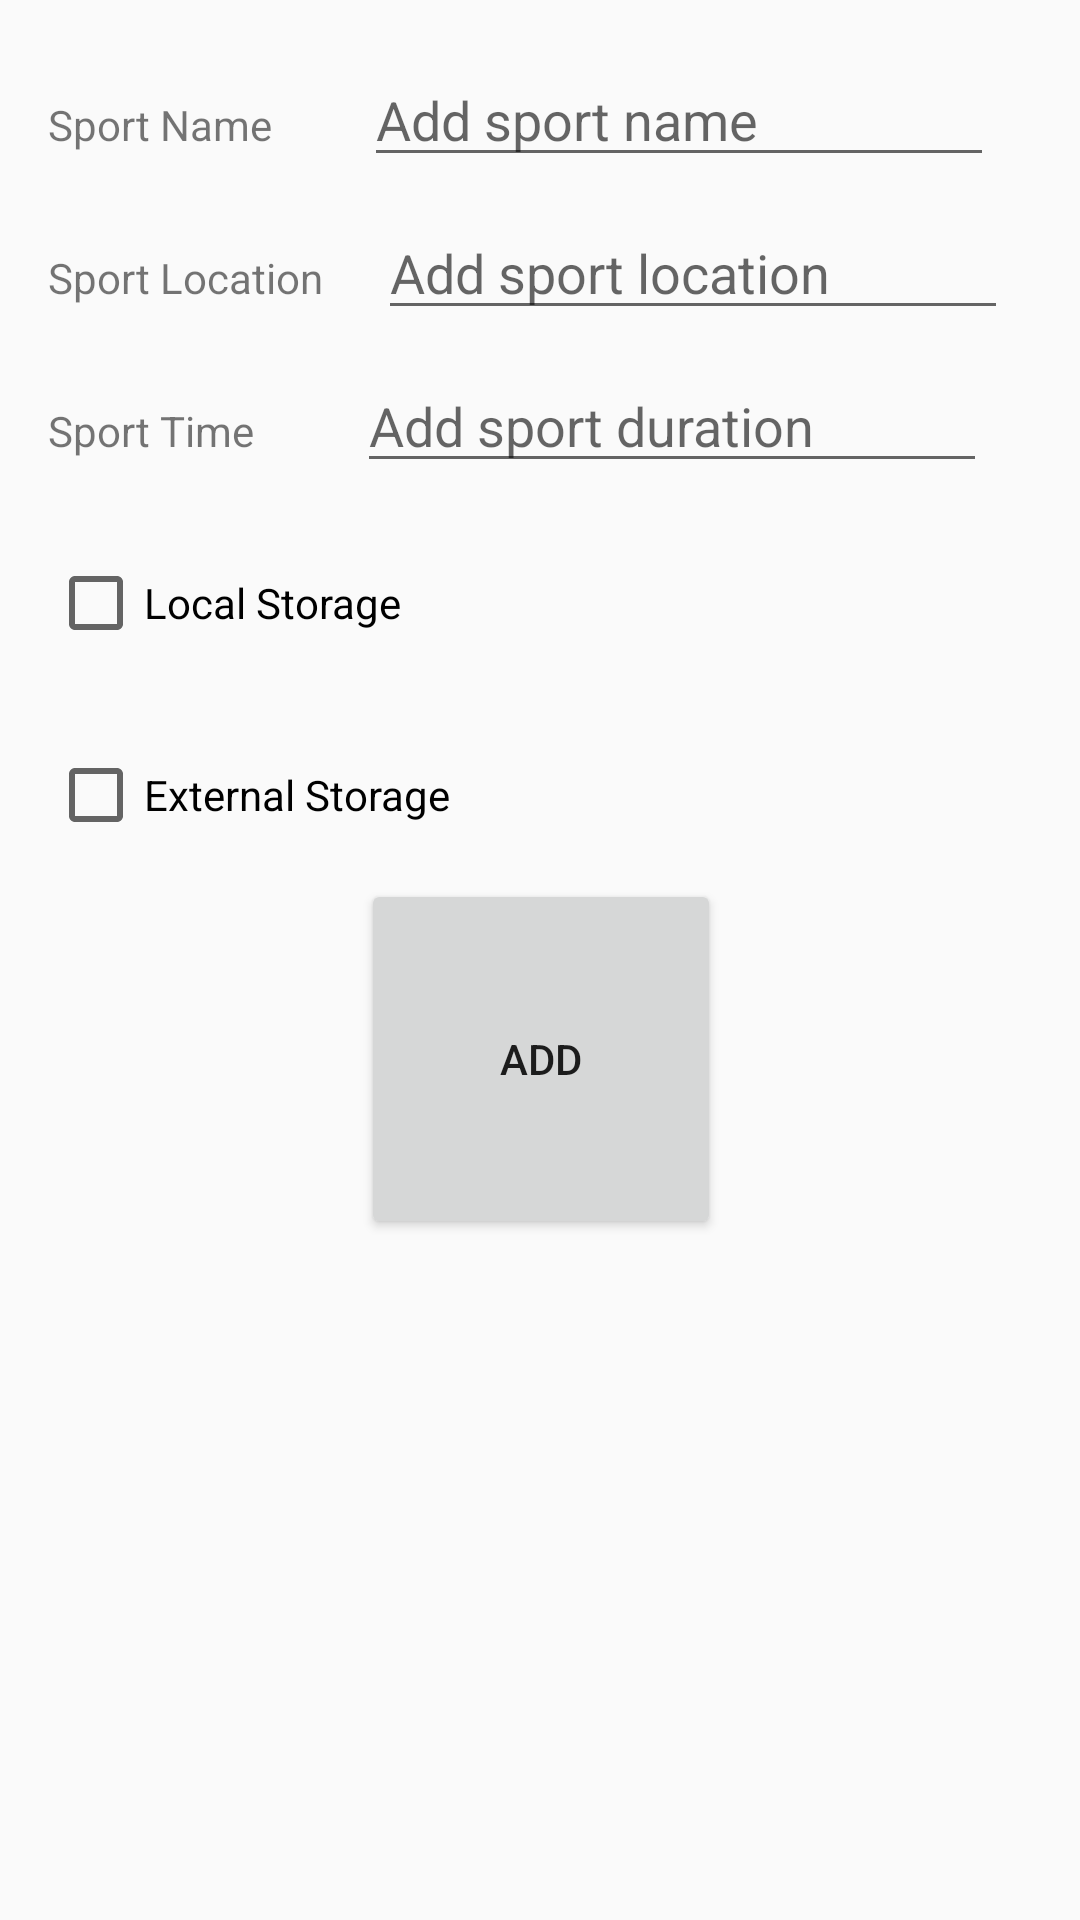

Write the Android layout XML for this screen, with the resource values it uses.
<!-- AndroidManifest.xml: application theme AppTheme -->
<!-- res/layout/fragment_sports.xml -->
<?xml version="1.0" encoding="utf-8"?>
<android.support.constraint.ConstraintLayout
    xmlns:android="http://schemas.android.com/apk/res/android"
    xmlns:app="http://schemas.android.com/apk/res-auto"
    xmlns:tools="http://schemas.android.com/tools"
    android:layout_width="match_parent"
    android:layout_height="match_parent">

    <EditText
        android:id="@+id/sport_Name"
        android:layout_width="wrap_content"
        android:layout_height="wrap_content"
        android:layout_marginStart="8dp"
        android:layout_marginLeft="8dp"
        android:layout_marginEnd="8dp"
        android:layout_marginRight="8dp"
        android:ems="10"
        android:inputType="textPersonName"
        android:hint="@string/sports_fragment_name_hint"
        app:layout_constraintBaseline_toBaselineOf="@+id/SportNameLabel"
        app:layout_constraintEnd_toEndOf="parent"
        app:layout_constraintHorizontal_bias="0.516"
        app:layout_constraintStart_toEndOf="@+id/SportNameLabel" />

    <EditText
        android:id="@+id/sportLocation"
        android:layout_width="wrap_content"
        android:layout_height="wrap_content"
        android:layout_marginStart="8dp"
        android:layout_marginLeft="8dp"
        android:layout_marginEnd="8dp"
        android:layout_marginRight="8dp"
        android:ems="10"
        android:inputType="textPersonName"
        android:hint="@string/sports_fragment_location_hint"
        app:layout_constraintBaseline_toBaselineOf="@+id/locationLabel"
        app:layout_constraintEnd_toEndOf="parent"
        app:layout_constraintHorizontal_bias="0.388"
        app:layout_constraintStart_toEndOf="@+id/locationLabel" />

    <EditText
        android:id="@+id/sportDuration"
        android:layout_width="wrap_content"
        android:layout_height="wrap_content"
        android:layout_marginStart="8dp"
        android:layout_marginLeft="8dp"
        android:layout_marginEnd="8dp"
        android:layout_marginRight="8dp"
        android:ems="10"
        android:inputType="number"
        android:hint="@string/sports_fragment_time_hint"
        app:layout_constraintBaseline_toBaselineOf="@+id/sportTimeLabel"
        app:layout_constraintEnd_toEndOf="parent"
        app:layout_constraintHorizontal_bias="0.531"
        app:layout_constraintStart_toEndOf="@+id/sportTimeLabel" />

    <Button
        android:id="@+id/addButton"
        android:layout_width="120dp"
        android:layout_height="120dp"
        android:layout_marginStart="8dp"
        android:layout_marginLeft="8dp"
        android:layout_marginTop="8dp"
        android:layout_marginEnd="8dp"
        android:layout_marginRight="8dp"
        android:layout_marginBottom="8dp"
        android:text="@string/sport_fragment_button"
        app:layout_constraintBottom_toBottomOf="parent"
        app:layout_constraintEnd_toEndOf="parent"
        app:layout_constraintHorizontal_bias="0.501"
        app:layout_constraintStart_toStartOf="parent"
        app:layout_constraintTop_toBottomOf="@+id/sportDuration"
        app:layout_constraintVertical_bias="0.362" />

    <TextView
        android:id="@+id/SportNameLabel"
        android:layout_width="wrap_content"
        android:layout_height="wrap_content"
        android:layout_marginStart="16dp"
        android:layout_marginLeft="16dp"
        android:layout_marginTop="32dp"
        android:text="@string/sports_fragment_name_label"
        app:layout_constraintStart_toStartOf="parent"
        app:layout_constraintTop_toTopOf="parent" />

    <TextView
        android:id="@+id/locationLabel"
        android:layout_width="wrap_content"
        android:layout_height="wrap_content"
        android:layout_marginStart="16dp"
        android:layout_marginLeft="16dp"
        android:layout_marginTop="32dp"
        android:text="@string/sports_fragment_location_label"
        app:layout_constraintStart_toStartOf="parent"
        app:layout_constraintTop_toBottomOf="@+id/SportNameLabel" />

    <TextView
        android:id="@+id/sportTimeLabel"
        android:layout_width="wrap_content"
        android:layout_height="wrap_content"
        android:layout_marginStart="16dp"
        android:layout_marginLeft="16dp"
        android:layout_marginTop="32dp"
        android:text="@string/sports_fragment_time_label"
        app:layout_constraintStart_toStartOf="parent"
        app:layout_constraintTop_toBottomOf="@+id/locationLabel" />

    <CheckBox
        android:id="@+id/localStorage"
        android:layout_width="wrap_content"
        android:layout_height="wrap_content"
        android:layout_marginStart="16dp"
        android:layout_marginLeft="16dp"
        android:layout_marginTop="32dp"
        android:text="@string/sports_fragment_local_checkbox"
        app:layout_constraintStart_toStartOf="parent"
        app:layout_constraintTop_toBottomOf="@+id/sportTimeLabel" />

    <CheckBox
        android:id="@+id/externaStorage"
        android:layout_width="wrap_content"
        android:layout_height="wrap_content"
        android:layout_marginStart="16dp"
        android:layout_marginLeft="16dp"
        android:layout_marginTop="32dp"
        android:text="@string/sports_fragment_external_checkbox"
        app:layout_constraintEnd_toEndOf="@+id/localStorage"
        app:layout_constraintHorizontal_bias="0.0"
        app:layout_constraintStart_toStartOf="parent"
        app:layout_constraintTop_toBottomOf="@+id/localStorage" />

</android.support.constraint.ConstraintLayout>
<!-- resources referenced by this layout -->
<resources>
  <string name="sport_fragment_button">Add</string>
  <string name="sports_fragment_external_checkbox">External Storage</string>
  <string name="sports_fragment_local_checkbox">Local Storage</string>
  <string name="sports_fragment_location_hint">Add sport location</string>
  <string name="sports_fragment_location_label">Sport Location</string>
  <string name="sports_fragment_name_hint">Add sport name</string>
  <string name="sports_fragment_name_label">Sport Name</string>
  <string name="sports_fragment_time_hint">Add sport duration</string>
  <string name="sports_fragment_time_label">Sport Time</string>
  <style name="AppTheme" parent="Theme.AppCompat.Light.NoActionBar">
      
      <item name="colorPrimary">@color/colorPrimary</item>
      <item name="colorPrimaryDark">@color/colorPrimaryDark</item>
      <item name="colorAccent">@color/colorAccent</item>
      <item name="android:statusBarColor">@android:color/transparent</item>
  </style>
  <color name="colorPrimary">#008577</color>
  <color name="colorPrimaryDark">#00574B</color>
  <color name="colorAccent">@android:color/white</color>
</resources>
